Labelled photos from "data", an image-classification folder in guidouche/DataMiningProject. The possible labels are: etoile, lune, nuage, para, soleil.

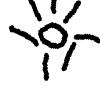
Label: soleil

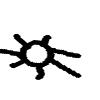
Label: soleil

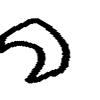
Label: lune

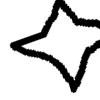
Label: etoile

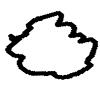
Label: nuage

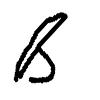
Label: para
